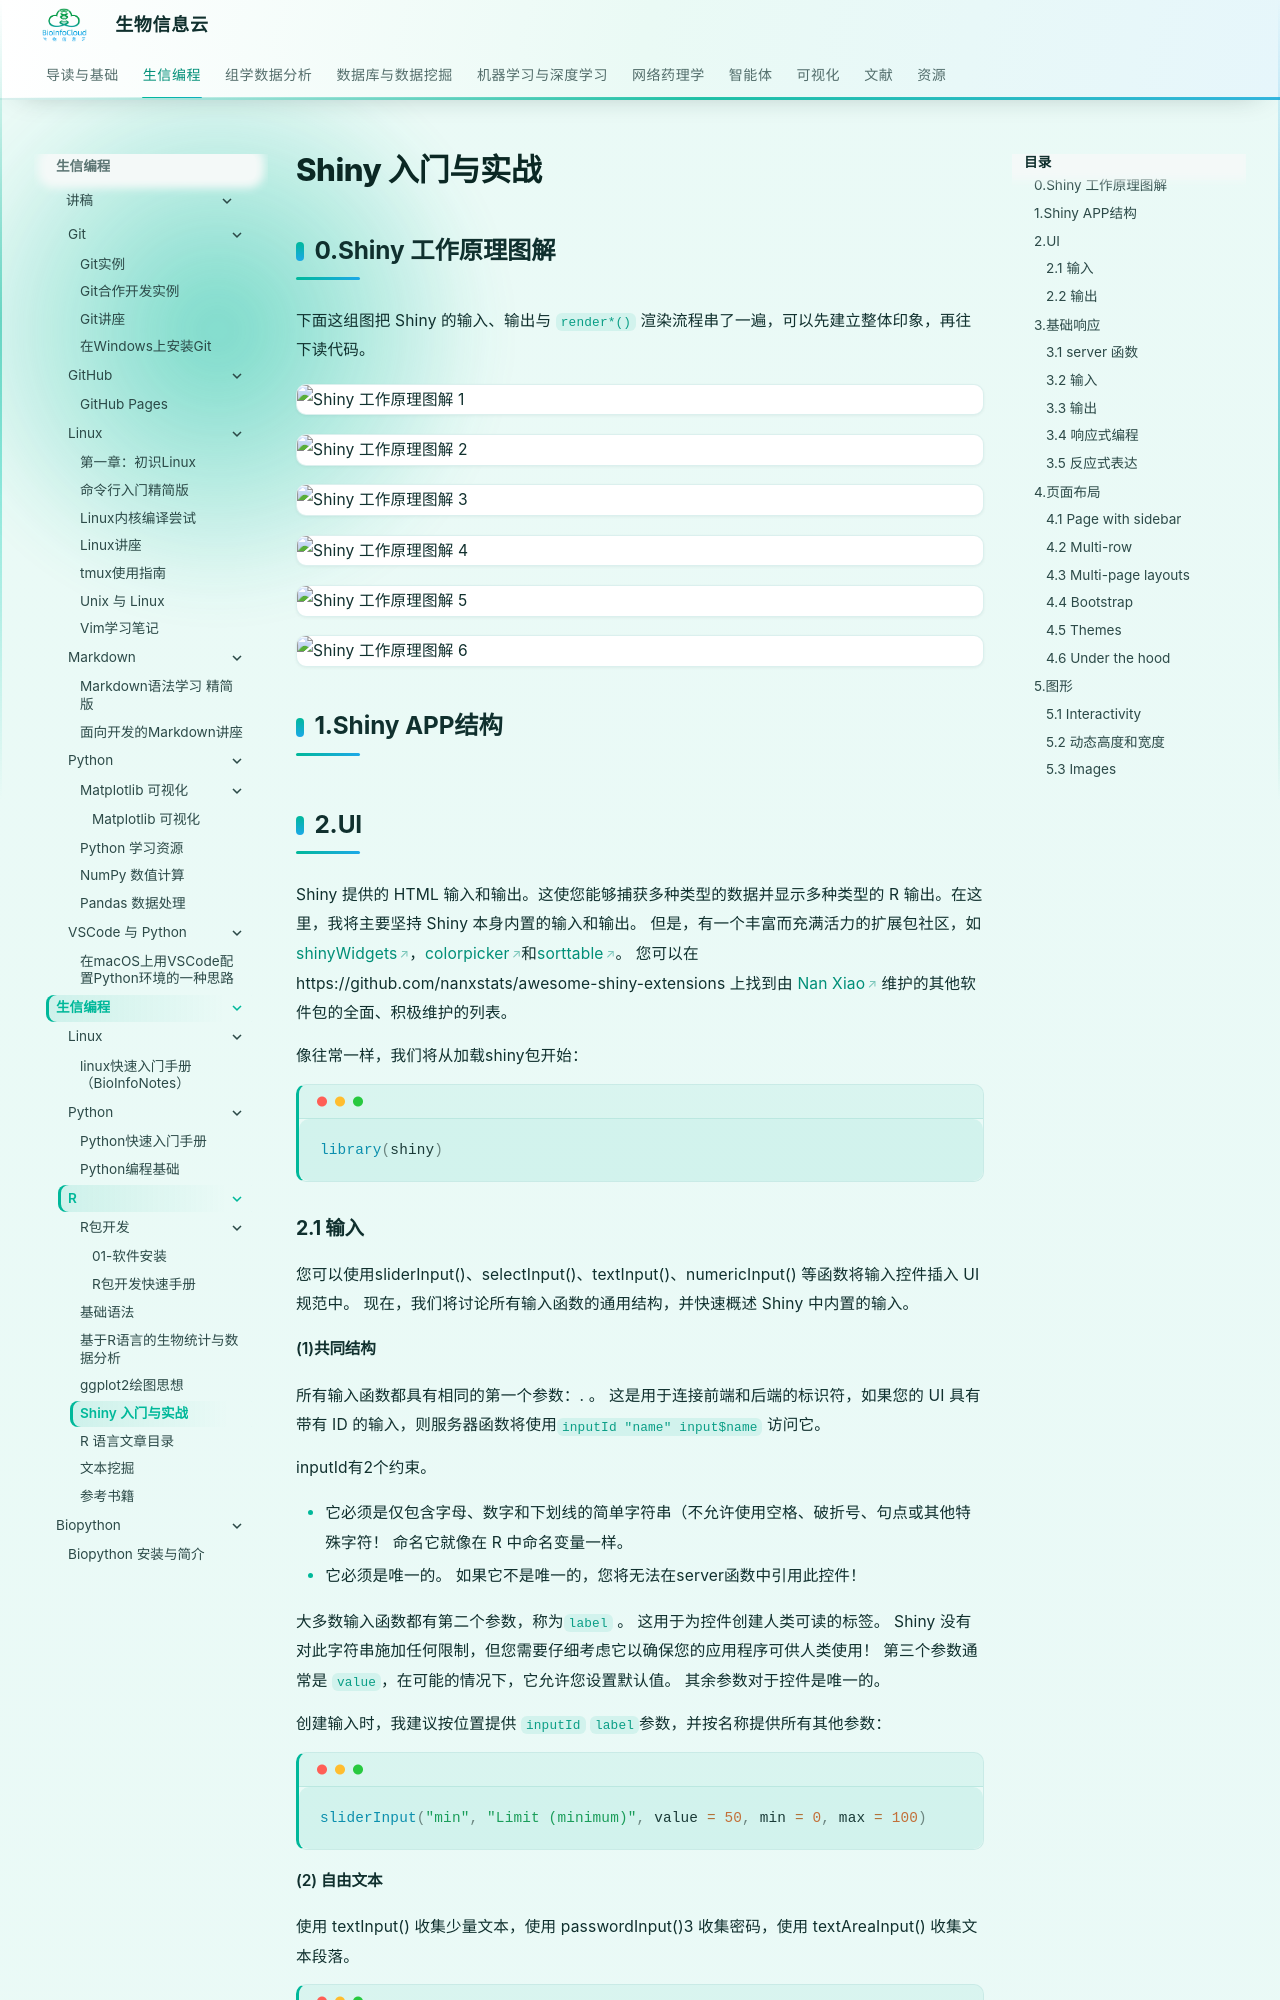

repository: BioInfoCloud/note · page: bioinformatics-programming/R/shiny/index.html · generator: mkdocs

# Shiny 入门与实战

## 0.Shiny 工作原理图解

下面这组图把 Shiny 的输入、输出与 `render*()` 渲染流程串了一遍，可以先建立整体印象，再往下读代码。

![Shiny 工作原理图解 1](./img/mUYZg5dawCmdgZkB/1648802172199-8773cb3a-5f4f-4a6e-ace6-55f339055fd9-879536.png)

![Shiny 工作原理图解 2](./img/mUYZg5dawCmdgZkB/1648802422105-6a15e5cb-1e9c-4954-91d9-acf6f0617888-110591.png)

![Shiny 工作原理图解 3](./img/mUYZg5dawCmdgZkB/1648802391908-32950847-5769-452b-9e6d-e3f0c65fb730-630493.png)

![Shiny 工作原理图解 4](./img/mUYZg5dawCmdgZkB/1648802490346-25afefee-2607-41ae-b193-18adc045ff01-845645.png)

![Shiny 工作原理图解 5](./img/mUYZg5dawCmdgZkB/1648802546922-6d4cd0d5-4375-47c3-8976-f76bcf28117e-129394.png)

![Shiny 工作原理图解 6](./img/mUYZg5dawCmdgZkB/1648805182974-7566c475-5882-4428-8665-333e8a3427eb-765458.png)

## 1.Shiny APP结构

## 2.UI

Shiny 提供的 HTML 输入和输出。这使您能够捕获多种类型的数据并显示多种类型的 R 输出。在这里，我将主要坚持 Shiny 本身内置的输入和输出。 但是，有一个丰富而充满活力的扩展包社区，如[shinyWidgets](https://github.com/dreamRs/shinyWidgets)，[colorpicker](https://github.com/daattali/colourpicker)和[sorttable](https://rstudio.github.io/sortable/)。 您可以在 https://github.com/nanxstats/awesome-shiny-extensions 上找到由 [Nan Xiao](https://nanx.me/) 维护的其他软件包的全面、积极维护的列表。

像往常一样，我们将从加载shiny包开始：

```R
library(shiny)
```

### 2.1 输入

您可以使用sliderInput()、selectInput()、textInput()、numericInput() 等函数将输入控件插入 UI 规范中。 现在，我们将讨论所有输入函数的通用结构，并快速概述 Shiny 中内置的输入。

#### (1)共同结构

所有输入函数都具有相同的第一个参数：. 。 这是用于连接前端和后端的标识符，如果您的 UI 具有带有 ID 的输入，则服务器函数将使用`inputId "name" input$name` 访问它。

inputId有2个约束。

- 它必须是仅包含字母、数字和下划线的简单字符串（不允许使用空格、破折号、句点或其他特殊字符！ 命名它就像在 R 中命名变量一样。
- 它必须是唯一的。 如果它不是唯一的，您将无法在server函数中引用此控件！

大多数输入函数都有第二个参数，称为`label` 。 这用于为控件创建人类可读的标签。 Shiny 没有对此字符串施加任何限制，但您需要仔细考虑它以确保您的应用程序可供人类使用！ 第三个参数通常是 `value`，在可能的情况下，它允许您设置默认值。 其余参数对于控件是唯一的。

创建输入时，我建议按位置提供 `inputId` `label`参数，并按名称提供所有其他参数：

```R
sliderInput("min", "Limit (minimum)", value = 50, min = 0, max = 100)
```
